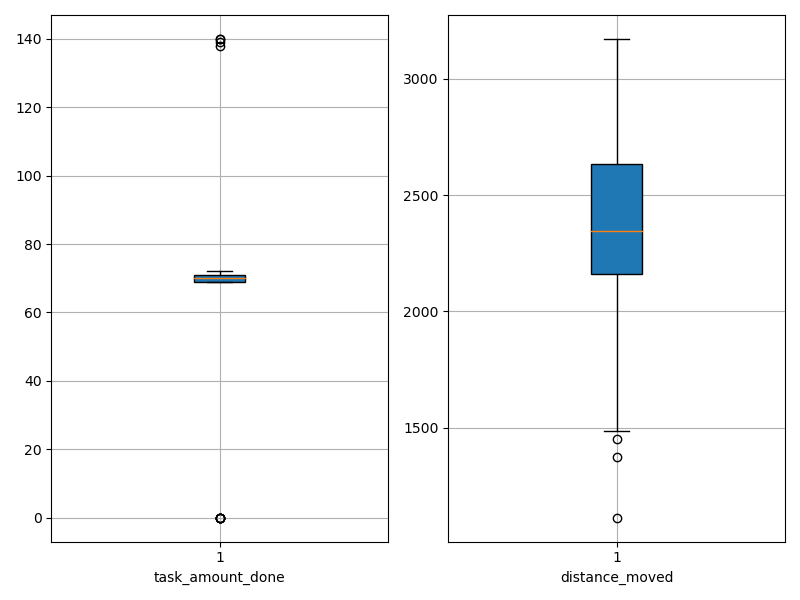

The data file committed next to this chart (first rows):
agent_id, task_amount_done, distance_moved
0, 71.0, 1565
1, 140.0, 2200
2, 71.0, 2319
3, 69.0, 1114
4, 70.0, 1606
5, 69.0, 2575
6, 69.0, 2683
7, 69.0, 1686
8, 70.0, 1498
9, 70.0, 2602
10, 70.0, 2406
11, 69.0, 2520
12, 71.0, 2194
13, 71.0, 2683
14, 70.0, 2581
15, 70.0, 2771
16, 69.0, 2633
17, 70.0, 1886
18, 0.0, 3171
19, 71.0, 2660
20, 71.0, 1374
21, 70.0, 2251
22, 71.0, 2717
23, 70.0, 2209
24, 70.0, 2630
25, 71.0, 2172
26, 140.0, 2444
27, 71.0, 2387
28, 139.0, 2325
29, 71.0, 2789
30, 70.0, 1487
31, 0.0, 2893
32, 70.0, 1895
33, 0.0, 2929
34, 70.0, 2632
35, 70.0, 2251
36, 71.0, 2433
37, 138.0, 2306
38, 69.0, 2607
39, 70.0, 2697
40, 70.0, 2542
41, 0.0, 3063
42, 0.0, 3158
43, 70.0, 1901
44, 70.0, 2331
45, 69.0, 2343
46, 70.0, 2142
47, 69.0, 2256
48, 71.0, 2312
49, 69.0, 1866
50, 69.0, 1452
51, 0.0, 2986
52, 72.0, 1838
53, 69.0, 1580
54, 70.0, 2334
55, 69.0, 2166
56, 70.0, 2571
57, 71.0, 2553
58, 71.0, 2644
59, 70.0, 2350
